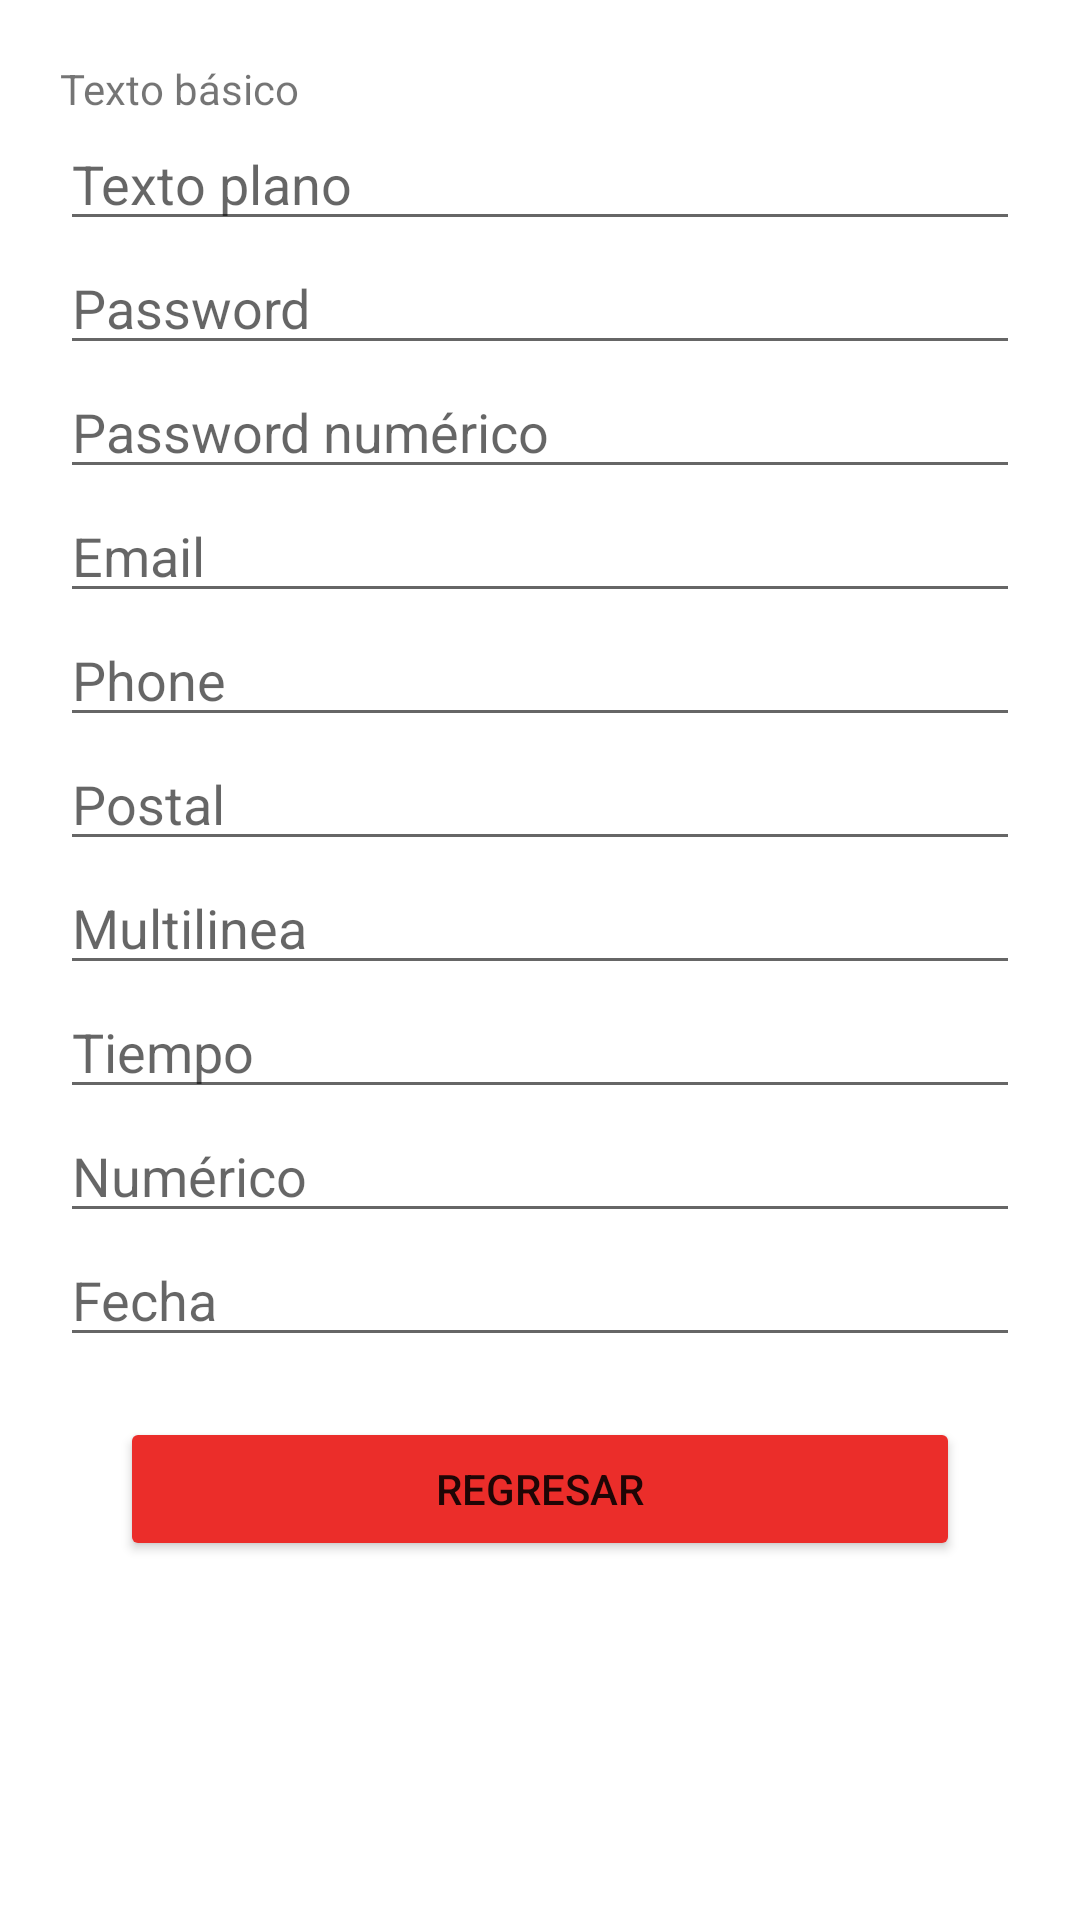

Write the Android layout XML for this screen, with the resource values it uses.
<!-- AndroidManifest.xml: application theme Theme.TodoEnUno -->
<!-- res/layout/activity_textos.xml -->
<?xml version="1.0" encoding="utf-8"?>
<androidx.constraintlayout.widget.ConstraintLayout xmlns:android="http://schemas.android.com/apk/res/android"
    xmlns:app="http://schemas.android.com/apk/res-auto"
    xmlns:tools="http://schemas.android.com/tools"
    android:layout_width="match_parent"
    android:layout_height="match_parent"
    tools:context=".Textos">

    <ScrollView
        android:layout_width="match_parent"
        android:layout_height="match_parent">

        <LinearLayout
            android:layout_width="match_parent"
            android:layout_height="wrap_content"
            android:orientation="vertical"
            android:layout_margin="20dp">
            <TextView
                android:layout_width="match_parent"
                android:layout_height="wrap_content"
                android:text="@string/texto"
                android:layout_gravity="center"/>

            <EditText
                android:layout_width="match_parent"
                android:layout_height="wrap_content"
                android:hint="@string/textop"
                android:inputType="textPersonName"
                android:importantForAutofill="no"/>

            <EditText
                android:layout_width="match_parent"
                android:layout_height="wrap_content"
                android:hint="@string/textoPass"
                android:importantForAutofill="no"
                android:inputType="textPassword" />

            <EditText
                android:layout_width="match_parent"
                android:layout_height="wrap_content"
                android:hint="@string/textoPassN"
                android:importantForAutofill="no"
                android:inputType="numberPassword" />

            <EditText
                android:layout_width="match_parent"
                android:layout_height="wrap_content"
                android:hint="@string/textoemail"
                android:importantForAutofill="no"
                android:inputType="textEmailAddress" />

            <EditText
                android:layout_width="match_parent"
                android:layout_height="wrap_content"
                android:hint="@string/textophone"
                android:importantForAutofill="no"
                android:inputType="phone" />

            <EditText
                android:layout_width="match_parent"
                android:layout_height="wrap_content"
                android:hint="@string/textopostal"
                android:importantForAutofill="no"
                android:inputType="textEmailAddress" />

            <EditText
                android:layout_width="match_parent"
                android:layout_height="wrap_content"
                android:hint="@string/textomultilinea"
                android:importantForAutofill="no"
                android:inputType="textMultiLine" />

            <EditText
                android:layout_width="match_parent"
                android:layout_height="wrap_content"
                android:hint="@string/textotiempo"
                android:importantForAutofill="no"
                android:inputType="time" />

            <EditText
                android:layout_width="match_parent"
                android:layout_height="wrap_content"
                android:hint="@string/textonumerico"
                android:importantForAutofill="no"
                android:inputType="number" />

            <EditText
                android:layout_width="match_parent"
                android:layout_height="wrap_content"
                android:hint="@string/textodate"
                android:importantForAutofill="no"
                android:inputType="date" />



            <Button
                android:id="@+id/btnTsalir"
                android:layout_width="match_parent"
                android:layout_height="wrap_content"
                android:layout_margin="20dp"
                android:backgroundTint="#eb2d2a"
                android:text="@string/TSalir" />
        </LinearLayout>
    </ScrollView>

</androidx.constraintlayout.widget.ConstraintLayout>
<!-- resources referenced by this layout -->
<resources>
  <string name="TSalir">Regresar</string>
      //Strings para botones
  <string name="texto">Texto básico</string>
  <string name="textoPass">Password</string>
  <string name="textoPassN">Password numérico</string>
  <string name="textodate">Fecha</string>
  <string name="textoemail">Email</string>
  <string name="textomultilinea">Multilinea</string>
  <string name="textonumerico">Numérico</string>
  <string name="textop">Texto plano</string>
  <string name="textophone">Phone</string>
  <string name="textopostal">Postal</string>
  <string name="textotiempo">Tiempo</string>
  <style name="Theme.TodoEnUno" parent="Theme.MaterialComponents.DayNight.DarkActionBar">
          
          <item name="colorPrimary">@color/red</item>
          <item name="colorPrimaryVariant">@color/red</item>
          <item name="colorOnPrimary">@color/white</item>
          
          <item name="colorSecondary">@color/red2</item>
          <item name="colorSecondaryVariant">@color/red2</item>
          <item name="colorOnSecondary">@color/black</item>
          
          <item name="android:statusBarColor" tools:targetApi="l">?attr/colorPrimaryVariant</item>
          
      </style>
  <color name="red">#eb2d2a</color>
  <color name="white">#FFFFFFFF</color>
  <color name="red2">#d93609</color>
  <color name="black">#FF000000</color>
</resources>
